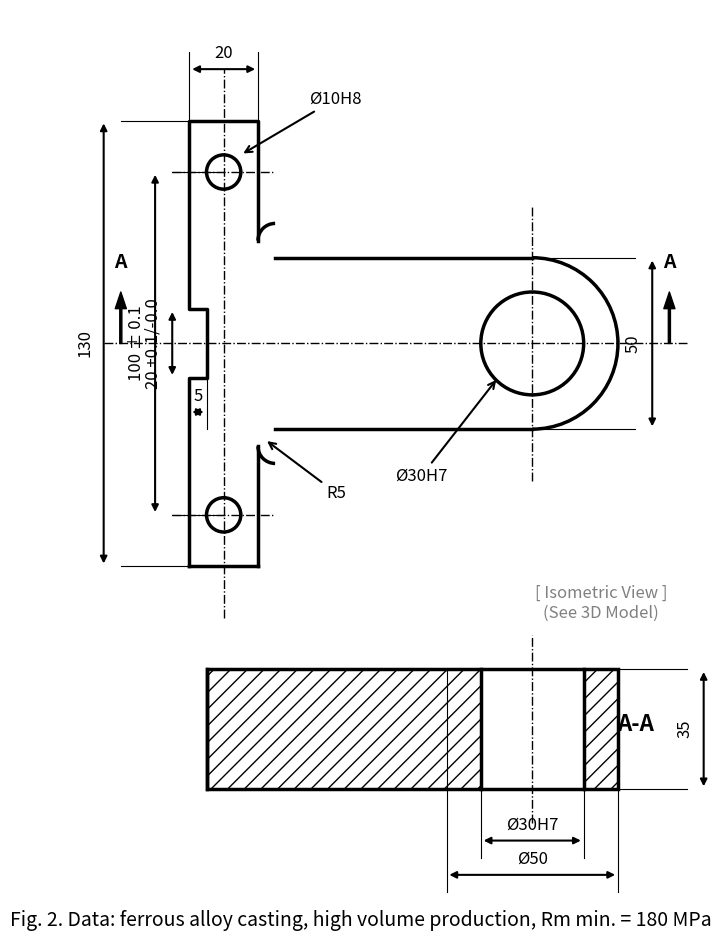

Write Python code to recreate this figure.
import matplotlib.pyplot as plt
import matplotlib.patches as patches
import os

# Create figure
fig, ax = plt.subplots(figsize=(12, 12))
ax.set_aspect('equal')
ax.axis('off')

# ================= TOP VIEW =================

# 1. Base Outline & Arms
xs = [50, 50, 55, 55, 50, 50, 70, 70]
ys = [85, 140, 140, 160, 160, 215, 215, 180]
ax.plot(xs, ys, 'k-', lw=2.5)

# Top & Bottom Fillets R5
# Center is (75, 180) and (75, 120)
ax.add_patch(patches.Arc((75, 180), 10, 10, theta1=90, theta2=180, color='k', lw=2.5))
ax.add_patch(patches.Arc((75, 120), 10, 10, theta1=180, theta2=270, color='k', lw=2.5))

# Connecting Arms
ax.plot([75, 150], [175, 175], 'k-', lw=2.5)
ax.plot([75, 150], [125, 125], 'k-', lw=2.5)

# Boss right half
ax.add_patch(patches.Arc((150, 150), 50, 50, theta1=-90, theta2=90, color='k', lw=2.5))

# Base interior closing lines
ax.plot([70, 70], [120, 85], 'k-', lw=2.5)
ax.plot([70, 50], [85, 85], 'k-', lw=2.5)

# 2. Holes
ax.add_patch(patches.Circle((150, 150), 15, fill=False, ec='k', lw=2.5))
ax.add_patch(patches.Circle((60, 200), 5, fill=False, ec='k', lw=2.5))
ax.add_patch(patches.Circle((60, 100), 5, fill=False, ec='k', lw=2.5))

# 3. Centerlines
ax.plot([25, 195], [150, 150], 'k-.', lw=1)
ax.plot([150, 150], [110, 190], 'k-.', lw=1)
ax.plot([60, 60], [70, 230], 'k-.', lw=1)
ax.plot([45, 75], [200, 200], 'k-.', lw=1)
ax.plot([45, 75], [100, 100], 'k-.', lw=1)

# Section A-A lines and arrows
ax.annotate('', xy=(30, 165), xytext=(30, 150), arrowprops=dict(width=1.5, headwidth=8, color='k'))
ax.text(30, 172, 'A', ha='center', fontsize=14, fontweight='bold')
ax.annotate('', xy=(190, 165), xytext=(190, 150), arrowprops=dict(width=1.5, headwidth=8, color='k'))
ax.text(190, 172, 'A', ha='center', fontsize=14, fontweight='bold')

# 4. Dimensions helper functions
def ext_y(x, y1, y2): ax.plot([x,x], [y1, y2], 'k-', lw=0.8)
def ext_x(y, x1, x2): ax.plot([x1, x2], [y, y], 'k-', lw=0.8)

def dim_h(x1, x2, y, txt, exts=None):
    ax.annotate('', xy=(x1, y), xytext=(x2, y), arrowprops=dict(arrowstyle='<|-|>', color='k', lw=1.5))
    ax.text((x1+x2)/2, y+2, txt, ha='center', va='bottom', fontsize=12)
    if exts:
        ext_y(x1, exts[0], y+(5 if y>exts[0] else -5))
        ext_y(x2, exts[1], y+(5 if y>exts[1] else -5))

def dim_v(x, y1, y2, txt, exts=None):
    ax.annotate('', xy=(x, y1), xytext=(x, y2), arrowprops=dict(arrowstyle='<|-|>', color='k', lw=1.5))
    ax.text(x-3, (y1+y2)/2, txt, ha='right', va='center', rotation=90, fontsize=12)
    if exts:
        ext_x(y1, exts[0], x+(5 if x<exts[0] else -5))
        ext_x(y2, exts[1], x+(5 if x<exts[1] else -5))

# Top view dimensions
dim_v(25, 85, 215, '130', exts=(50, 50))
dim_v(40, 100, 200, '100 ± 0.1', exts=(60, 60))
dim_v(45, 140, 160, '20 +0.1/-0.0', exts=(50, 50))
dim_h(50, 55, 130, '5', exts=(140, 140))
dim_h(50, 70, 230, '20', exts=(215, 215))

# Fillet annotation
ax.annotate('R5', xy=(72, 122), xytext=(90, 105), arrowprops=dict(arrowstyle='->', lw=1.5), fontsize=12)

# Diameters
ax.annotate('Ø30H7', xy=(140, 140), xytext=(110, 110), arrowprops=dict(arrowstyle='->', lw=1.5), fontsize=12)
ax.annotate('Ø10H8', xy=(65, 205), xytext=(85, 220), arrowprops=dict(arrowstyle='->', lw=1.5), fontsize=12)
dim_v(185, 125, 175, '50', exts=(150, 150))

# ================= SECTION A-A =================
sy = 20 # Y offset for section
ax.text(180, sy+17, 'A-A', fontsize=16, fontweight='bold', ha='center')

# Hatching
ax.add_patch(patches.Rectangle((55, sy), 80, 35, fill=False, ec='k', lw=2.5, hatch='//'))
ax.add_patch(patches.Rectangle((165, sy), 10, 35, fill=False, ec='k', lw=2.5, hatch='//'))

# Section hole lines
ax.plot([135, 165], [sy, sy], 'k-', lw=2.5)
ax.plot([135, 165], [sy+35, sy+35], 'k-', lw=2.5)
ax.plot([150, 150], [sy-10, sy+45], 'k-.', lw=1)

# Base closing on left (from slot)
ax.plot([55, 55], [sy, sy+35], 'k-', lw=2.5)

# Section dimensions
dim_v(200, sy, sy+35, '35', exts=(175, 175))
dim_h(135, 165, sy-15, 'Ø30H7', exts=(sy, sy))

# Adding boss dimension 50 to section too
# boss is 125 to 175
dim_h(125, 175, sy-25, 'Ø50', exts=(sy+35, sy+35))

# ================= TEXT =================
ax.text(100, -20, 'Fig. 2. Data: ferrous alloy casting, high volume production, Rm min. = 180 MPa', ha='center', fontsize=14, fontstyle='italic')

# ISOMETRIC DUMMY
ax.text(170, 70, '[ Isometric View ]\n(See 3D Model)', ha='center', fontsize=12, color='gray')

# Save
save_path = r"C:\Users\stani\OneDrive\Pulpit\PŁ_dokumenty\Engineering Project\Technical_Sketch.png"
fig.savefig(save_path, bbox_inches='tight', dpi=300)
print(f"Blueprint saved to: {save_path}")
